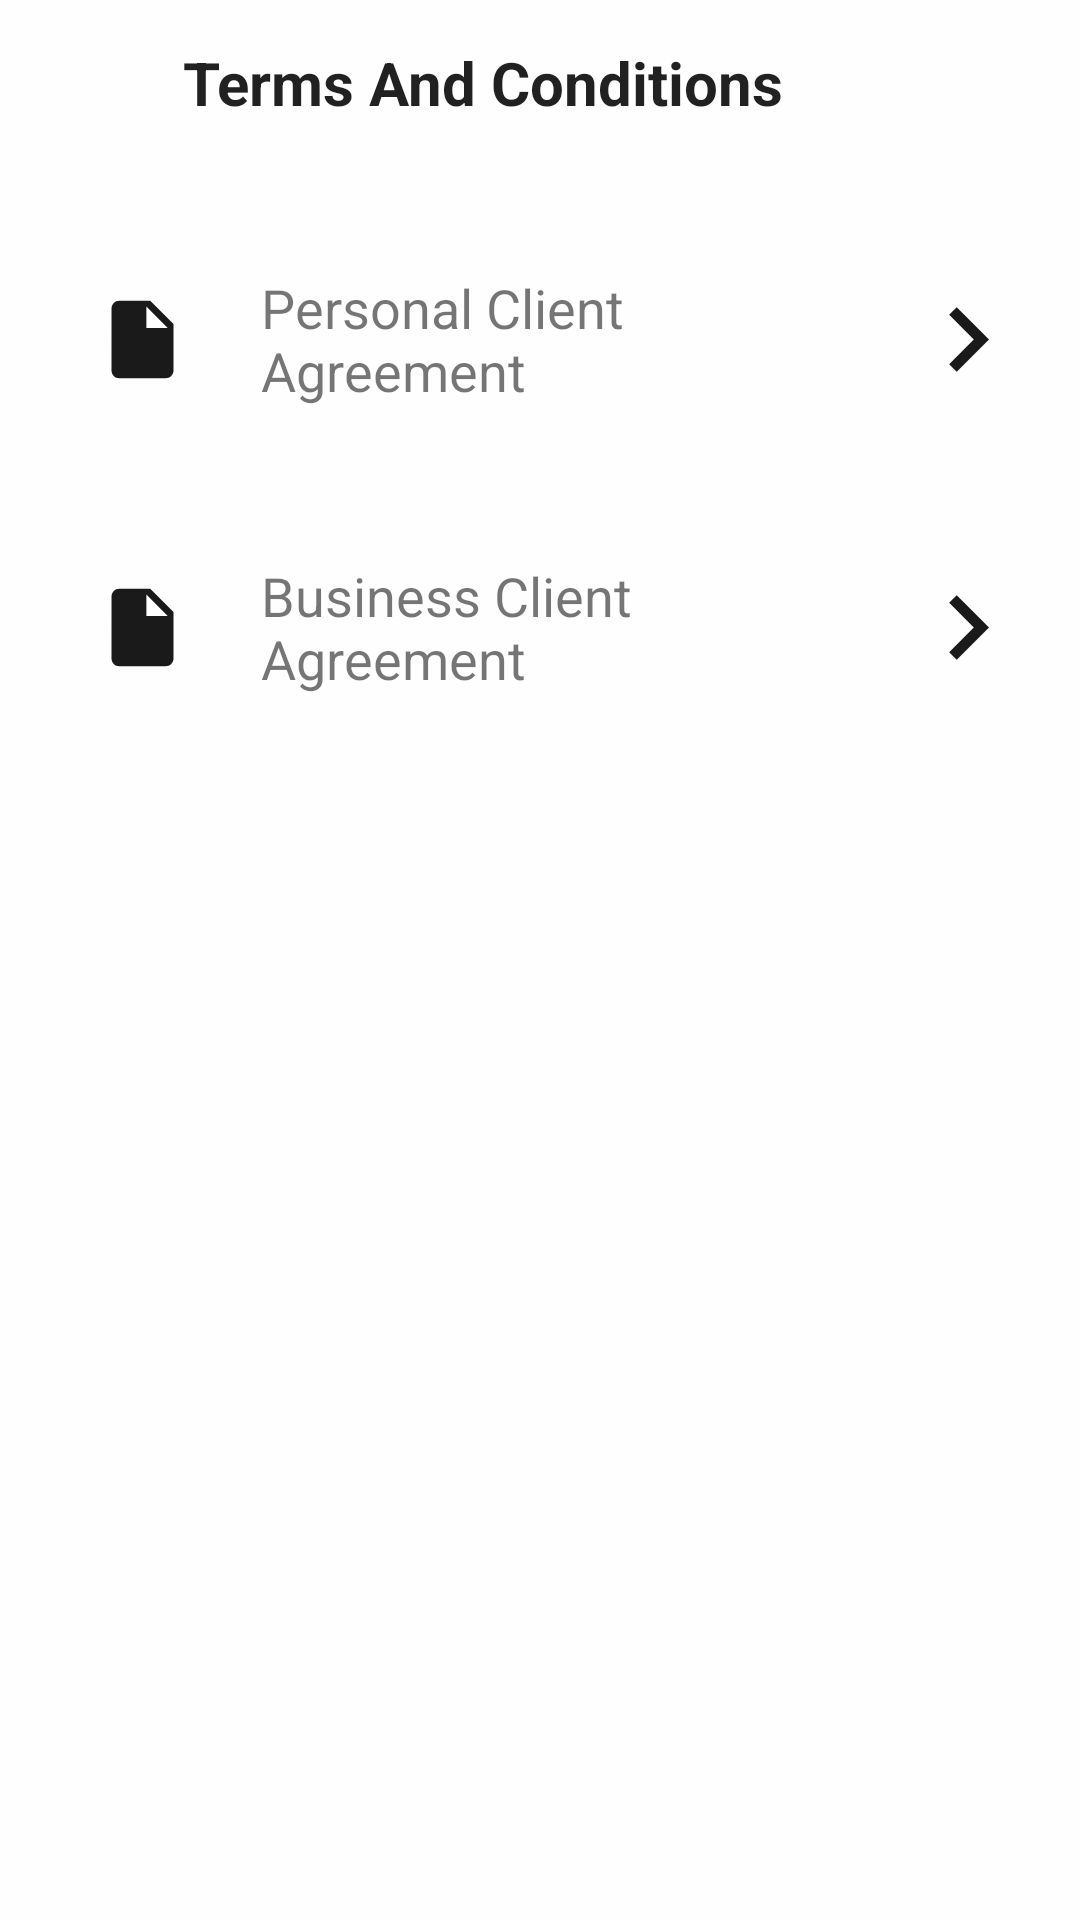

Here is an Android app screen rendered from its layout file. Give the layout XML and the strings, colors and styles it references.
<!-- AndroidManifest.xml: application theme AppTheme -->
<!-- res/layout/activity_terms.xml -->
<?xml version="1.0" encoding="utf-8"?>
<androidx.constraintlayout.widget.ConstraintLayout xmlns:android="http://schemas.android.com/apk/res/android"
    xmlns:app="http://schemas.android.com/apk/res-auto"
    xmlns:tools="http://schemas.android.com/tools"
    android:layout_width="match_parent"
    android:layout_height="match_parent"
    android:background="@color/colorWhite"
    tools:context=".activities.TermsActivity">

    <ImageView
        android:id="@+id/img_terms_back"
        android:layout_width="25dp"
        android:layout_height="25dp"
        android:layout_marginStart="20dp"
        android:layout_marginTop="16dp"
        android:onClick="onBackImageClicked"
        app:layout_constraintStart_toStartOf="parent"
        app:layout_constraintTop_toTopOf="parent"
        app:srcCompat="@drawable/ic_arrow_back_black_24dp" />

    <TextView
        android:id="@+id/tv_terms_title"
        android:layout_width="wrap_content"
        android:layout_height="wrap_content"
        android:layout_marginStart="16dp"
        android:layout_marginTop="14dp"
        android:text="Terms And Conditions"
        android:textAppearance="@style/TextAppearance.AppCompat.Headline"
        android:textSize="20sp"
        android:textStyle="bold"
        app:layout_constraintStart_toEndOf="@+id/img_terms_back"
        app:layout_constraintTop_toTopOf="parent" />

    <View
        android:id="@+id/view_business_agree"
        android:layout_width="0dp"
        android:layout_height="80dp"
        android:layout_marginEnd="8dp"
        android:layout_marginStart="8dp"
        android:layout_marginTop="16dp"
        android:background="@drawable/main_ripple_drawable"
        android:clickable="true"
        android:focusable="true"
        app:layout_constraintEnd_toEndOf="parent"
        app:layout_constraintHorizontal_bias="0.0"
        app:layout_constraintStart_toStartOf="parent"
        app:layout_constraintTop_toBottomOf="@+id/view_personal_agree" />

    <ImageView
        android:id="@+id/img_file_busines"
        android:layout_width="31dp"
        android:layout_height="50dp"
        android:layout_marginBottom="8dp"
        android:layout_marginStart="24dp"
        android:layout_marginTop="8dp"
        app:layout_constraintBottom_toBottomOf="@+id/view_business_agree"
        app:layout_constraintStart_toStartOf="@+id/view_business_agree"
        app:layout_constraintTop_toTopOf="@+id/view_business_agree"
        app:srcCompat="@drawable/ic_file_black_24dp" />

    <TextView
        android:id="@+id/tv_business_client_agree"
        android:layout_width="0dp"
        android:layout_height="wrap_content"
        android:layout_marginBottom="8dp"
        android:layout_marginEnd="24dp"
        android:layout_marginStart="24dp"
        android:layout_marginTop="8dp"
        android:text="Business Client Agreement"
        android:textSize="18sp"
        app:layout_constraintBottom_toBottomOf="@+id/view_business_agree"
        app:layout_constraintEnd_toStartOf="@+id/img_business_next"
        app:layout_constraintStart_toEndOf="@+id/img_file_busines"
        app:layout_constraintTop_toTopOf="@+id/view_business_agree" />

    <ImageView
        android:id="@+id/img_business_next"
        android:layout_width="43dp"
        android:layout_height="59dp"
        android:layout_marginBottom="8dp"
        android:layout_marginEnd="8dp"
        android:layout_marginTop="8dp"
        app:layout_constraintBottom_toBottomOf="@+id/view_business_agree"
        app:layout_constraintEnd_toEndOf="@+id/view_business_agree"
        app:layout_constraintTop_toTopOf="@+id/view_business_agree"
        app:srcCompat="@drawable/ic_next_black_24dp" />

    <View
        android:id="@+id/view_personal_agree"
        android:layout_width="0dp"
        android:layout_height="80dp"
        android:layout_marginEnd="8dp"
        android:layout_marginStart="8dp"
        android:layout_marginTop="32dp"
        android:background="@drawable/main_ripple_drawable"
        android:clickable="true"
        android:focusable="true"
        app:layout_constraintEnd_toEndOf="parent"
        app:layout_constraintHorizontal_bias="0.0"
        app:layout_constraintStart_toStartOf="parent"
        app:layout_constraintTop_toBottomOf="@+id/tv_terms_title" />

    <ImageView
        android:id="@+id/img_file_personal"
        android:layout_width="31dp"
        android:layout_height="50dp"
        android:layout_marginBottom="8dp"
        android:layout_marginStart="24dp"
        android:layout_marginTop="8dp"
        app:layout_constraintBottom_toBottomOf="@+id/view_personal_agree"
        app:layout_constraintStart_toStartOf="@+id/view_personal_agree"
        app:layout_constraintTop_toTopOf="@+id/view_personal_agree"
        app:srcCompat="@drawable/ic_file_black_24dp" />

    <TextView
        android:id="@+id/tv_persona_client_agree"
        android:layout_width="0dp"
        android:layout_height="wrap_content"
        android:layout_marginBottom="8dp"
        android:layout_marginEnd="24dp"
        android:layout_marginStart="24dp"
        android:layout_marginTop="8dp"
        android:text="Personal Client Agreement"
        android:textSize="18sp"
        app:layout_constraintBottom_toBottomOf="@+id/view_personal_agree"
        app:layout_constraintEnd_toStartOf="@+id/img_personal_next"
        app:layout_constraintStart_toEndOf="@+id/img_file_personal"
        app:layout_constraintTop_toTopOf="@+id/view_personal_agree" />

    <ImageView
        android:id="@+id/img_personal_next"
        android:layout_width="43dp"
        android:layout_height="59dp"
        android:layout_marginBottom="8dp"
        android:layout_marginEnd="8dp"
        android:layout_marginTop="8dp"
        app:layout_constraintBottom_toBottomOf="@+id/view_personal_agree"
        app:layout_constraintEnd_toEndOf="@+id/view_personal_agree"
        app:layout_constraintTop_toTopOf="@+id/view_personal_agree"
        app:srcCompat="@drawable/ic_next_black_24dp" />

</androidx.constraintlayout.widget.ConstraintLayout>
<!-- resources referenced by this layout -->
<resources>
  <color name="colorWhite">#fffefe</color>
  <!-- drawable ic_file_black_24dp (drawable) -->
  <vector android:height="24dp" android:tint="#1A1A1A"
      android:viewportHeight="24.0" android:viewportWidth="24.0"
      android:width="24dp" xmlns:android="http://schemas.android.com/apk/res/android">
      <path android:fillColor="#FF000000" android:pathData="M6,2c-1.1,0 -1.99,0.9 -1.99,2L4,20c0,1.1 0.89,2 1.99,2L18,22c1.1,0 2,-0.9 2,-2L20,8l-6,-6L6,2zM13,9L13,3.5L18.5,9L13,9z"/>
  </vector>
  <!-- drawable ic_next_black_24dp (drawable) -->
  <vector android:height="24dp" android:tint="#1A1A1A"
      android:viewportHeight="24.0" android:viewportWidth="24.0"
      android:width="24dp" xmlns:android="http://schemas.android.com/apk/res/android">
      <path android:fillColor="#FF000000" android:pathData="M10,6L8.59,7.41 13.17,12l-4.58,4.59L10,18l6,-6z"/>
  </vector>
  <!-- drawable main_ripple_drawable (drawable) -->
  <?xml version="1.0" encoding="utf-8"?>
  <ripple xmlns:android="http://schemas.android.com/apk/res/android"
      android:color="@color/colorRippleAccent">
      <item
          android:id="@+id/mask"
          android:drawable="@color/colorWhite" />
  </ripple>
  <style name="AppTheme" parent="Theme.AppCompat.Light.NoActionBar">
          
          <item name="colorPrimary">@color/colorPrimary</item>
          <item name="colorPrimaryDark">@color/colorPrimaryDark</item>
          <item name="colorAccent">@color/colorAccent</item>
      </style>
  <color name="colorRippleAccent">#ac1c4d</color>
  <color name="colorPrimary">#3F51B5</color>
  <color name="colorPrimaryDark">#303F9F</color>
  <color name="colorAccent">#ff1b68</color>
</resources>
